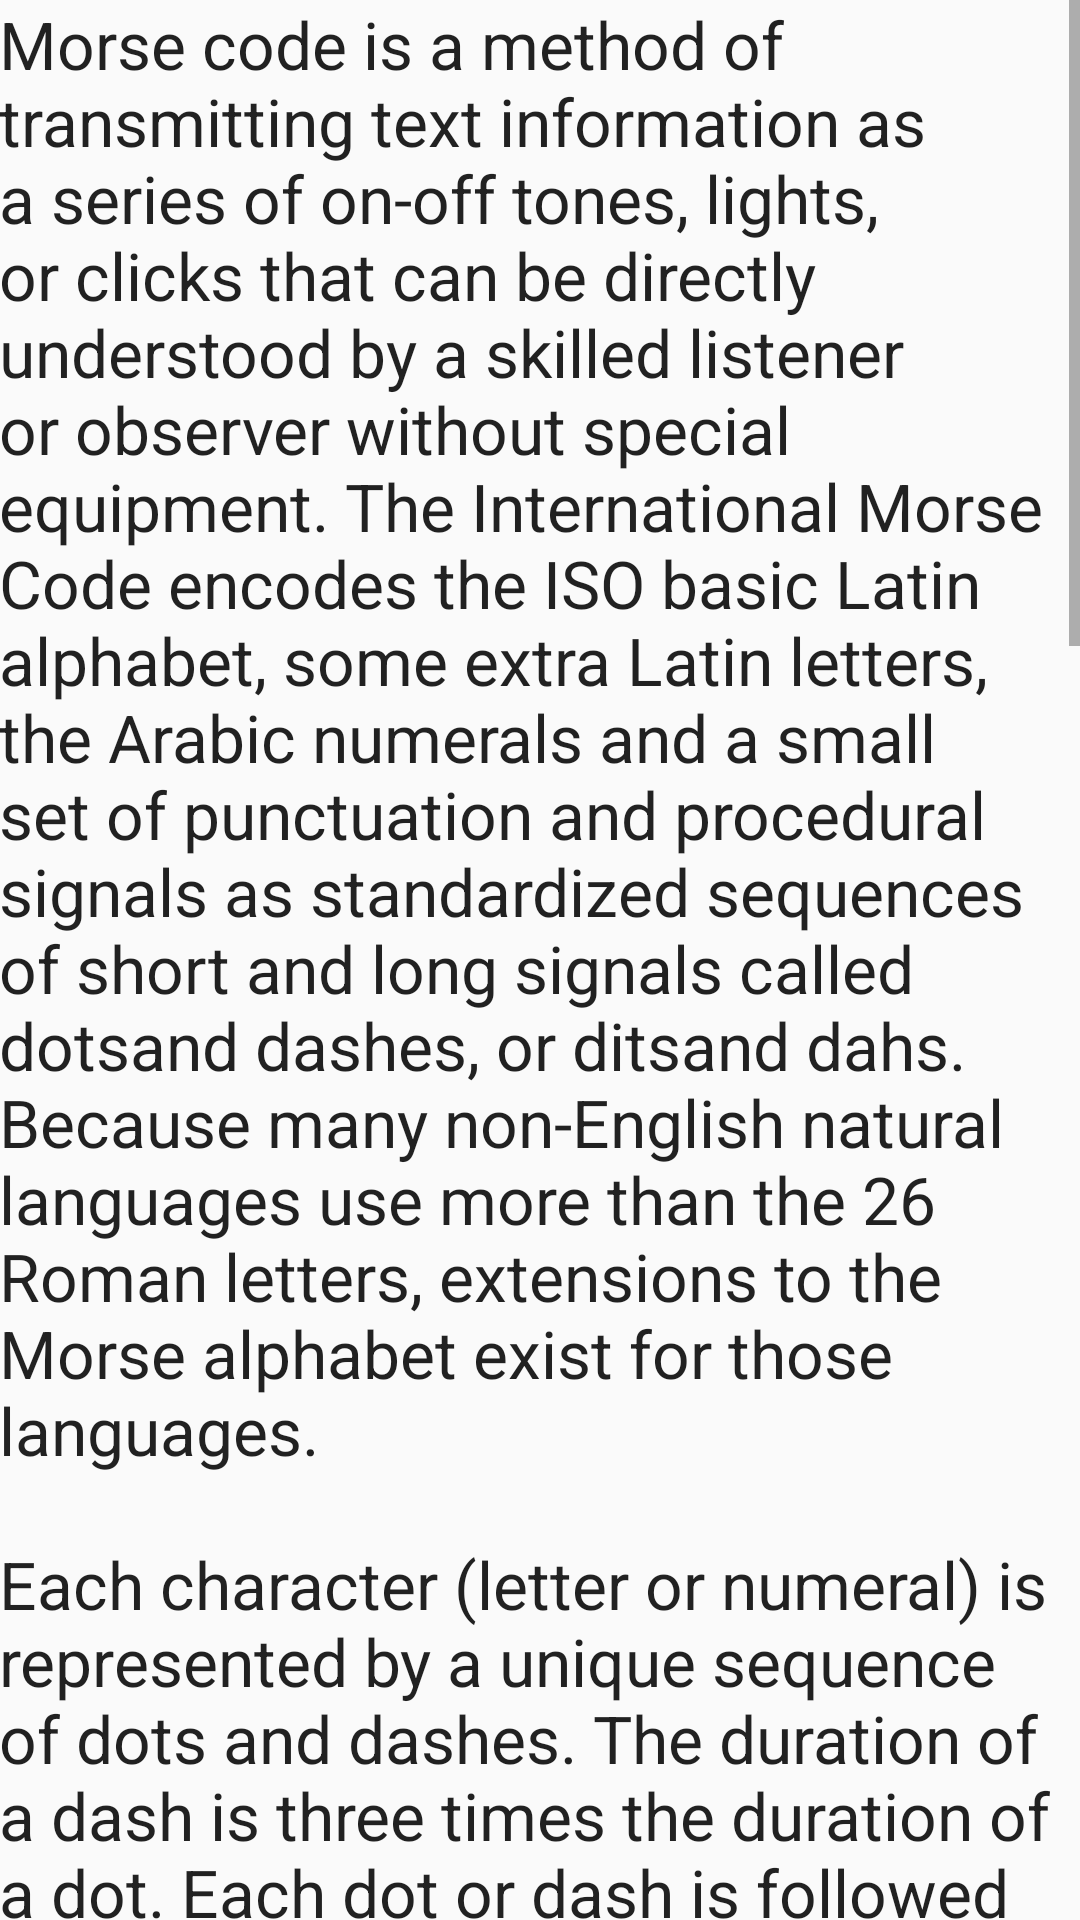

Android layout source for this screen:
<!-- AndroidManifest.xml: application theme AppTheme -->
<!-- res/layout/activity_help1.xml -->
<RelativeLayout xmlns:android="http://schemas.android.com/apk/res/android"
    xmlns:tools="http://schemas.android.com/tools"
    android:id="@+id/help1"
    android:layout_width="match_parent"
    android:layout_height="match_parent"
    android:paddingBottom="@dimen/activity_vertical_margin"
    android:paddingLeft="@dimen/activity_horizontal_margin"
    android:paddingRight="@dimen/activity_horizontal_margin"
    android:paddingTop="@dimen/activity_vertical_margin"
    tools:context="teamname.morselight.Help1">

    <ScrollView
        android:id="@+id/help1_text"
        android:layout_width="wrap_content"
        android:layout_height="wrap_content"
        android:layout_alignParentStart="true"
        android:layout_alignParentTop="true">

        <TextView
            android:layout_width="wrap_content"
            android:layout_height="wrap_content"
            android:text="@string/help1_text"
            android:textAppearance="?android:attr/textAppearanceLarge" />

    </ScrollView>

</RelativeLayout>
<!-- resources referenced by this layout -->
<resources>
  <string name="help1_text">
          Morse code is a method of transmitting text information as a series of on-off tones, lights, or clicks that can be directly understood by a skilled listener or observer without special equipment.
           The International Morse Code encodes the ISO basic Latin alphabet, some extra Latin letters, the Arabic numerals and a small set of punctuation and procedural signals as standardized sequences of short and long signals called "dots" and "dashes", or "dits" and "dahs".
           Because many non-English natural languages use more than the 26 Roman letters, extensions to the Morse alphabet exist for those languages.
          \n\nEach character (letter or numeral) is represented by a unique sequence of dots and dashes.
           The duration of a dash is three times the duration of a dot. Each dot or dash is followed by a short silence, equal to the dot duration.
           The letters of a word are separated by a space equal to three dots (one dash), and the words are separated by a space equal to seven dots.
           The dot duration is the basic unit of time measurement in code transmission. To increase the speed of the communication, the code was designed so that the length of each character in Morse varies approximately inversely to its frequency of occurrence in English.
           Thus the most common letter in English, the letter "E", has the shortest code, a single dot.
          \n\nMorse code is most popular among amateur radio operators, although knowledge of and proficiency with it is no longer required for licensing in most countries.
           Pilots and air traffic controllers usually need only a cursory understanding. Aeronautical navigational aids, such as VORs and NDBs, constantly identify in Morse code.
           Compared to voice, Morse code is less sensitive to poor signal conditions, yet still comprehensible to humans without a decoding device.
           Morse is therefore a useful alternative to synthesized speech for sending automated data to skilled listeners on voice channels.
           Many amateur radio repeaters, for example, identify with Morse, even though they are used for voice communications.
          \n\nIn an emergency, Morse code can be sent by improvised methods that can be easily "keyed" on and off, making it one of the simplest and most versatile methods of telecommunication.
           The most common distress signal is SOS or three dots, three dashes and three dots, internationally recognized by treaty.
      </string>
  <style name="AppTheme" parent="Theme.AppCompat.Light.DarkActionBar">
          
  
      </style>
</resources>
